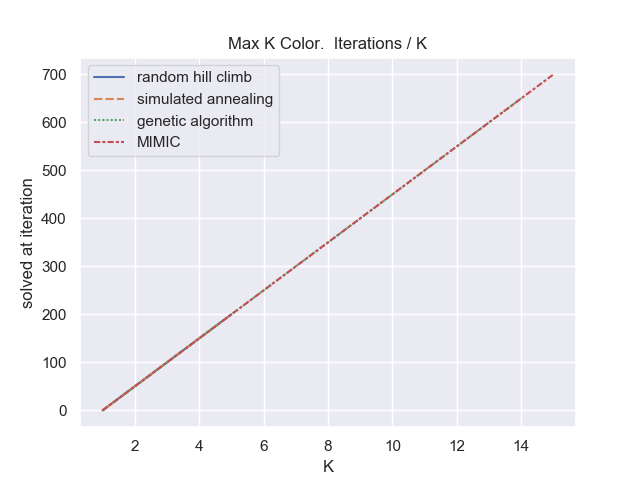

Source data for this figure (header and first rows):
k, random hill climb, simulated annealing, genetic algorithm, MIMIC
1, 0.0, 0.0, 0.0, 0.0
2, 50.0, 50.0, 50.0, 50.0
3, 100.0, 100.0, 100.0, 100.0
4, 150.0, 150.0, 150.0, 150.0
5, 200.0, 200.0, 200.0, 200.0
6, , , 250.0, 250.0
7, , , 300.0, 300.0
8, , , 350.0, 350.0
9, , , 400.0, 400.0
10, , , 450.0, 450.0
11, , , 500.0, 500.0
12, , , , 550.0
13, , , 600.0, 600.0
14, , , 650.0, 650.0
15, , , , 700.0
